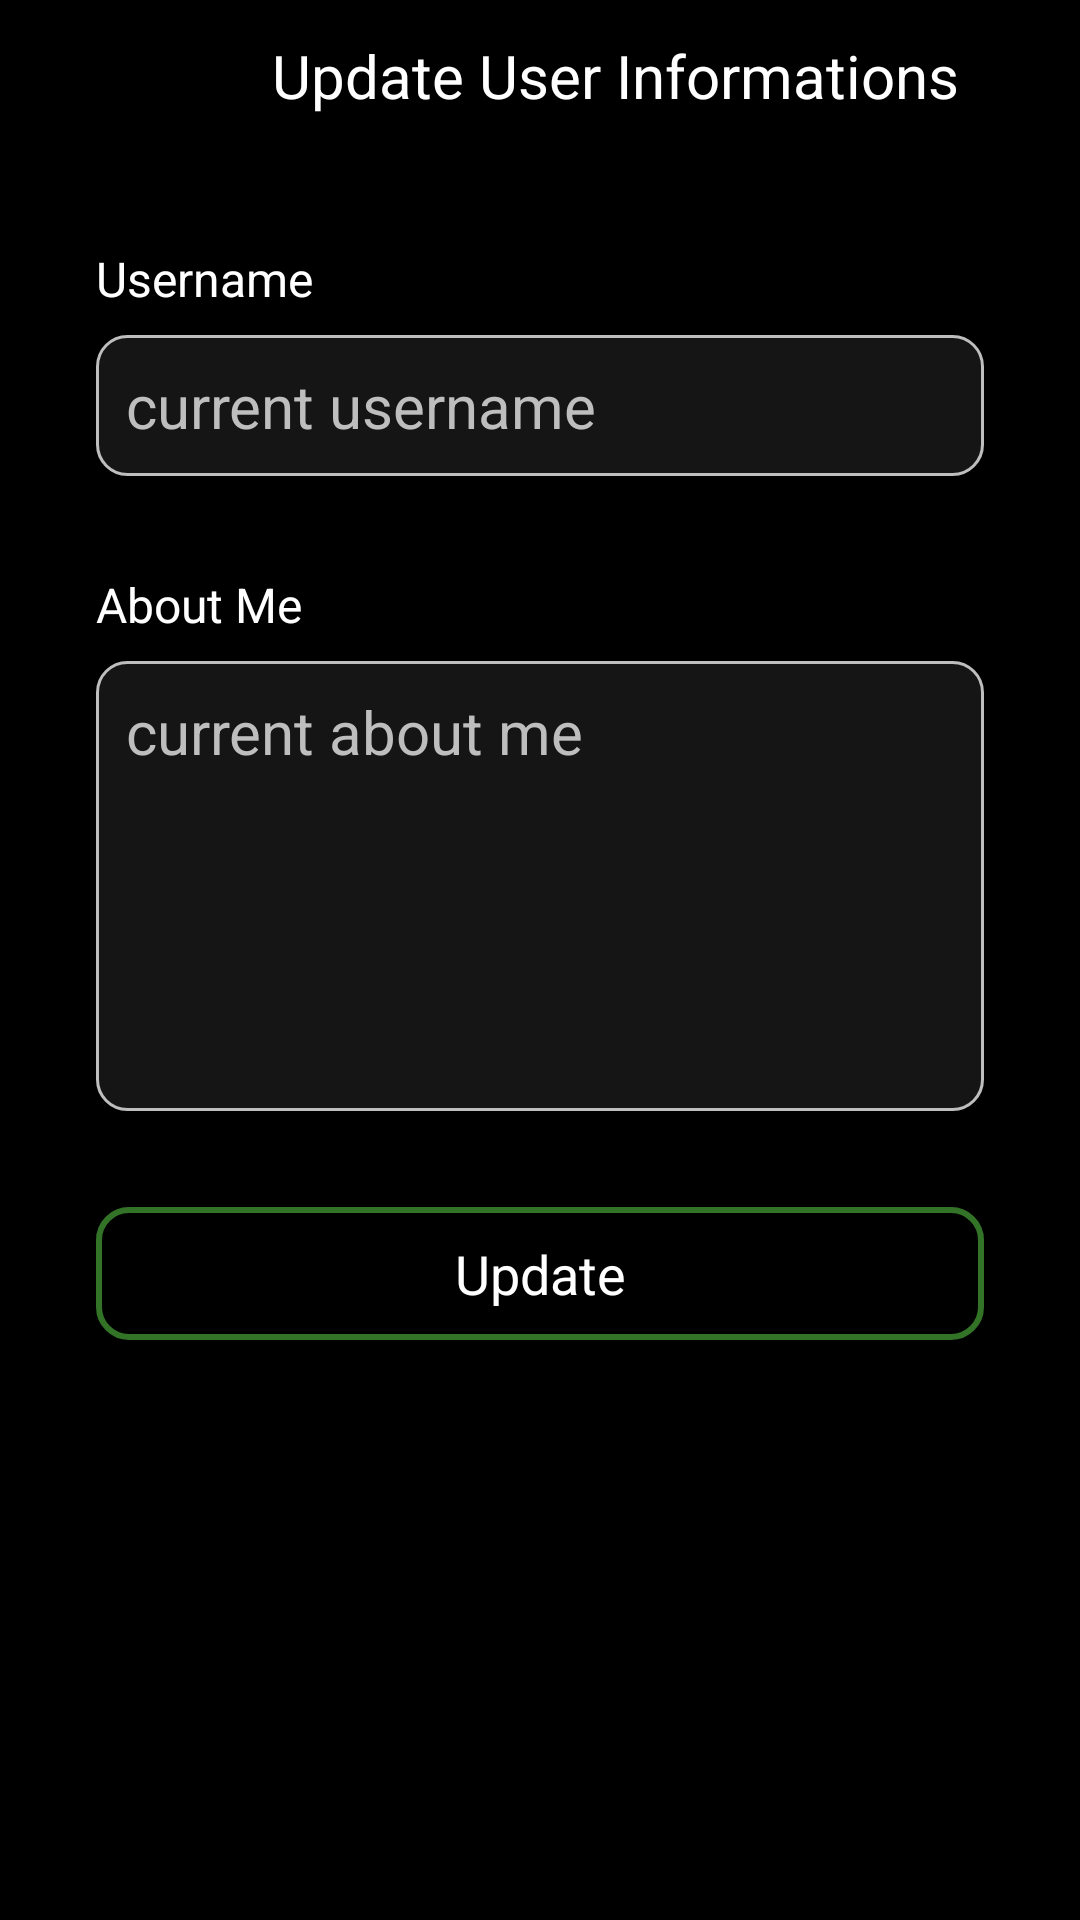

Write the Android layout XML for this screen, with the resource values it uses.
<!-- AndroidManifest.xml: application theme Theme.TeachMeTech -->
<!-- res/layout/fragment_settings_update_userdata.xml -->
<?xml version="1.0" encoding="utf-8"?>
<androidx.constraintlayout.widget.ConstraintLayout xmlns:android="http://schemas.android.com/apk/res/android"
    xmlns:app="http://schemas.android.com/apk/res-auto"
    xmlns:tools="http://schemas.android.com/tools"
    android:layout_width="match_parent"
    android:layout_height="match_parent"
    android:background="@color/black"
    android:clickable="true"
    android:focusable="true"
    tools:context=".view.FragmentSettingsUpdateUserData">

    <androidx.constraintlayout.widget.ConstraintLayout
        android:id="@+id/constraintLayout4"
        android:layout_width="match_parent"
        android:layout_height="wrap_content"
        app:layout_constraintEnd_toEndOf="parent"
        app:layout_constraintStart_toStartOf="parent"
        app:layout_constraintTop_toTopOf="parent">

        <ImageButton
            android:id="@+id/Settings_Sub_GoBack"
            android:layout_width="50dp"
            android:layout_height="50dp"
            android:background="@android:color/transparent"
            android:contentDescription="Go Back"
            android:padding="10dp"
            android:scaleType="fitCenter"
            app:layout_constraintStart_toStartOf="parent"
            app:layout_constraintTop_toTopOf="parent"
            app:srcCompat="@drawable/img_right"
            app:tint="@color/white" />

        <TextView
            android:layout_width="0dp"
            android:layout_height="wrap_content"
            android:text="Update User Informations"
            android:textAlignment="center"
            android:textColor="@color/white"
            android:textSize="20sp"
            app:layout_constraintBottom_toBottomOf="parent"
            app:layout_constraintEnd_toEndOf="parent"
            app:layout_constraintStart_toEndOf="@id/Settings_Sub_GoBack"
            app:layout_constraintTop_toTopOf="parent" />
    </androidx.constraintlayout.widget.ConstraintLayout>

    <androidx.constraintlayout.widget.ConstraintLayout
        android:layout_width="match_parent"
        android:layout_height="0dp"
        android:padding="32dp"
        app:layout_constraintBottom_toBottomOf="parent"
        app:layout_constraintEnd_toEndOf="parent"
        app:layout_constraintStart_toStartOf="parent"
        app:layout_constraintTop_toBottomOf="@+id/constraintLayout4">


        <LinearLayout
            android:id="@+id/linearLayout3"
            android:layout_width="match_parent"
            android:layout_height="wrap_content"
            android:layout_marginBottom="32dp"
            android:orientation="vertical"
            app:layout_constraintBottom_toTopOf="@+id/linearLayout4"
            app:layout_constraintEnd_toEndOf="parent"
            app:layout_constraintStart_toStartOf="parent"
            app:layout_constraintTop_toTopOf="parent">

            <TextView
                android:layout_width="match_parent"
                android:layout_height="wrap_content"
                android:text="Username"
                android:textColor="@color/white"
                android:textSize="16sp" />

            <EditText
                android:id="@+id/Settings_Update_Username_Input"
                android:layout_width="match_parent"
                android:layout_height="wrap_content"
                android:layout_marginTop="8dp"
                android:background="@drawable/style_box_rounded_gray"
                android:ems="10"
                android:hint="current username"
                android:inputType="text"
                android:maxLength="16"
                android:padding="10dp"
                android:textColor="@color/white"
                android:textColorHint="#BEBEBE"
                android:textSize="20sp" />

        </LinearLayout>

        <LinearLayout
            android:id="@+id/linearLayout4"
            android:layout_width="match_parent"
            android:layout_height="wrap_content"
            android:layout_marginTop="32dp"
            android:orientation="vertical"
            app:layout_constraintEnd_toEndOf="parent"
            app:layout_constraintStart_toStartOf="parent"
            app:layout_constraintTop_toBottomOf="@+id/linearLayout3">

            <TextView
                android:layout_width="match_parent"
                android:layout_height="wrap_content"
                android:text="About Me"
                android:textColor="@color/white"
                android:textSize="16sp" />

            <EditText
                android:id="@+id/Settings_Update_Aboutme_Input"
                android:layout_width="match_parent"
                android:layout_height="150sp"
                android:layout_marginTop="8dp"
                android:background="@drawable/style_box_rounded_gray"
                android:gravity="start"
                android:hint="current about me"
                android:maxLength="128"
                android:padding="10dp"
                android:textColor="@color/white"
                android:textColorHint="#BEBEBE"
                android:textSize="20sp" />
        </LinearLayout>

        <TextView
            android:id="@+id/settings_Update_Button"
            android:layout_width="match_parent"
            android:layout_height="wrap_content"
            android:layout_marginTop="32dp"
            android:background="@drawable/style_btn_success_outline"
            android:padding="10dp"
            android:text="Update"
            android:textAlignment="center"
            android:textColor="@color/white"
            android:textSize="18sp"
            app:layout_constraintEnd_toEndOf="parent"
            app:layout_constraintStart_toStartOf="parent"
            app:layout_constraintTop_toBottomOf="@+id/linearLayout4" />
    </androidx.constraintlayout.widget.ConstraintLayout>

</androidx.constraintlayout.widget.ConstraintLayout>
<!-- resources referenced by this layout -->
<resources>
  <!-- drawable style_box_rounded_gray (drawable) -->
  <?xml version="1.0" encoding="utf-8"?>
  <shape xmlns:android="http://schemas.android.com/apk/res/android">
      <solid android:color="#151515" />
      <stroke
          android:width="1dp"
          android:color="#BEBEBE" />
      <corners android:radius="10dp" />
  </shape>
  <!-- drawable style_btn_success_outline (drawable) -->
  <?xml version="1.0" encoding="utf-8"?>
  <shape xmlns:android="http://schemas.android.com/apk/res/android">
      <corners android:radius="10dp" />
      <stroke android:width="2dp" android:color="#327327"/>
  </shape>
  <style name="Theme.TeachMeTech" parent="Base.Theme.TeachMeTech">
          <item name="android:windowBackground">@color/black</item>
          <item name="android:textColor">@color/white</item>
          <item name="colorPrimary">@color/black</item>
          <item name="colorSecondary">@color/white</item>
          <item name="colorPrimaryVariant">@color/black</item>
          <item name="android:navigationBarColor">@color/black</item>
      </style>
  <style name="Base.Theme.TeachMeTech" parent="Theme.MaterialComponents.DayNight.NoActionBar">
          <item name="android:windowBackground">@color/black</item>
          <item name="android:textColor">@color/white</item>
          <item name="colorPrimary">@color/black</item>
          <item name="colorSecondary">@color/white</item>
          <item name="colorPrimaryVariant">@color/black</item>
          <item name="android:navigationBarColor">@color/black</item>
      </style>
  <!-- not gathered from this repository: default colours our renderer supplied (Android Studio template values) -->
  <color name="black">#FF000000</color>
  <color name="white">#FFFFFFFF</color>
</resources>
